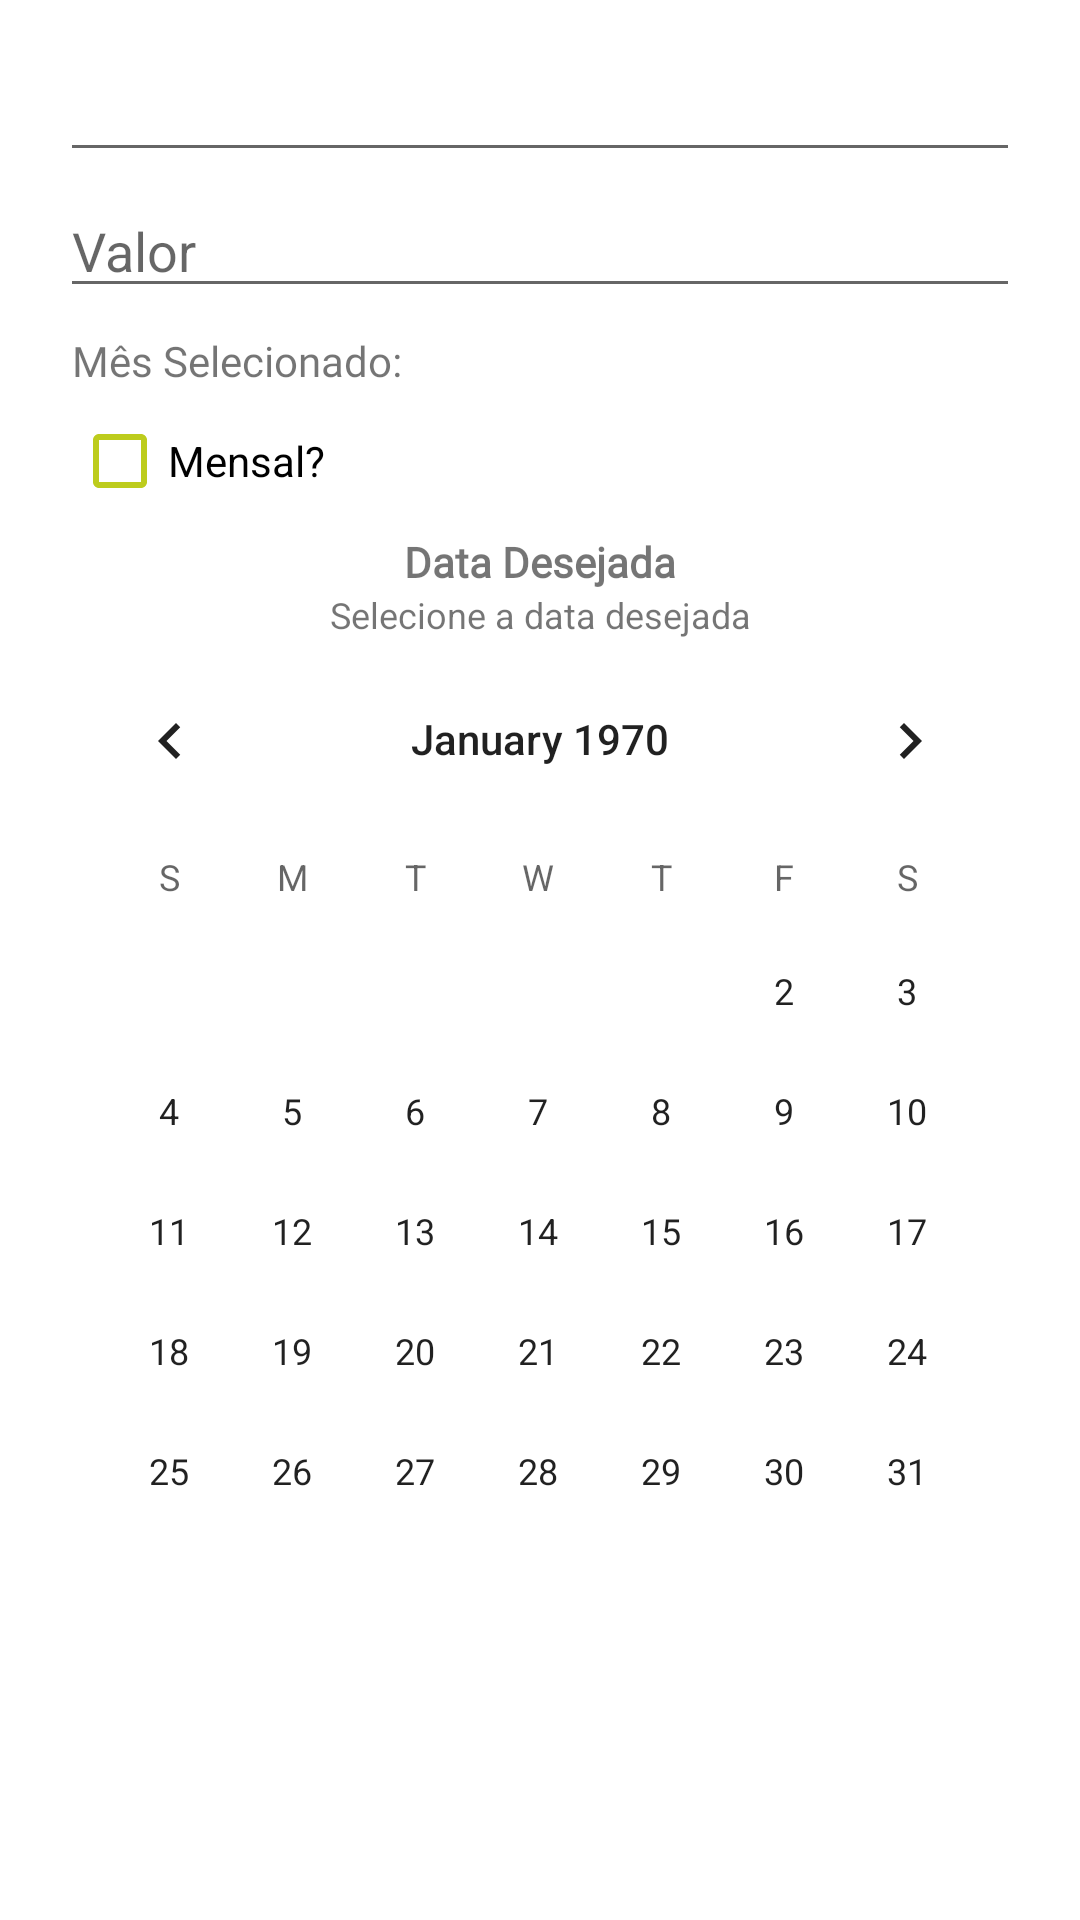

Produce the Android XML layout that renders to this screen, including the resource entries it uses.
<!-- AndroidManifest.xml: application theme Theme.SpendingControl20 -->
<!-- res/layout/dialog_add.xml -->
<?xml version="1.0" encoding="utf-8"?>
<ScrollView xmlns:android="http://schemas.android.com/apk/res/android"
    xmlns:app="http://schemas.android.com/apk/res-auto"
    android:layout_width="match_parent"
    android:layout_height="match_parent"
    android:orientation="vertical">

    <androidx.constraintlayout.widget.ConstraintLayout
        android:layout_width="match_parent"
        android:layout_height="match_parent">

        <EditText
            android:id="@+id/edt_element"
            android:layout_width="0dp"
            android:layout_height="wrap_content"
            android:layout_marginStart="20dp"
            android:layout_marginTop="16dp"
            android:layout_marginEnd="20dp"
            android:inputType="textPersonName"
            app:layout_constraintEnd_toEndOf="parent"
            app:layout_constraintStart_toStartOf="parent"
            app:layout_constraintTop_toTopOf="parent" />

        <EditText
            android:id="@+id/edt_valor"
            android:layout_width="0dp"
            android:layout_height="wrap_content"
            android:layout_marginStart="20dp"
            android:layout_marginTop="4dp"
            android:layout_marginEnd="20dp"
            android:hint="Valor"
            android:inputType="numberDecimal"
            app:layout_constraintEnd_toEndOf="parent"
            app:layout_constraintStart_toStartOf="parent"
            app:layout_constraintTop_toBottomOf="@+id/edt_element" />

        <CalendarView
            android:id="@+id/calendarViewAdd"
            android:layout_width="0dp"
            android:layout_height="wrap_content"
            android:layout_marginStart="16dp"
            android:layout_marginEnd="16dp"
            app:layout_constraintEnd_toEndOf="parent"
            app:layout_constraintHorizontal_bias="0.0"
            app:layout_constraintStart_toStartOf="parent"
            app:layout_constraintTop_toBottomOf="@+id/textView8" />

        <TextView
            android:id="@+id/textView7"
            android:layout_width="wrap_content"
            android:layout_height="wrap_content"
            android:fontFamily="@font/montserrat_medium"
            android:text="Data Desejada"
            android:textStyle="bold"
            app:layout_constraintEnd_toEndOf="@+id/edt_valor"
            app:layout_constraintStart_toStartOf="@+id/edt_valor"
            app:layout_constraintTop_toBottomOf="@+id/cbMensal" />

        <TextView
            android:id="@+id/textView8"
            android:layout_width="wrap_content"
            android:layout_height="wrap_content"
            android:text="Selecione a data desejada"
            android:textSize="12sp"
            app:layout_constraintEnd_toEndOf="@+id/edt_valor"
            app:layout_constraintStart_toStartOf="@+id/edt_valor"
            app:layout_constraintTop_toBottomOf="@+id/textView7" />

        <TextView
            android:id="@+id/txtData"
            android:layout_width="wrap_content"
            android:layout_height="wrap_content"
            android:layout_marginStart="4dp"
            android:layout_marginTop="8dp"
            android:fontFamily="@font/montserrat_medium"
            android:text="Mês Selecionado:"
            app:layout_constraintStart_toStartOf="@+id/edt_valor"
            app:layout_constraintTop_toBottomOf="@+id/edt_valor" />

        <CheckBox
            android:id="@+id/cbMensal"
            android:layout_width="wrap_content"
            android:layout_height="wrap_content"
            android:backgroundTint="@color/teal_200"
            android:buttonTint="@color/teal_200"
            android:drawableTint="@color/teal_200"
            android:foregroundTint="@color/teal_200"
            android:text="Mensal?"
            app:layout_constraintStart_toStartOf="@+id/txtData"
            app:layout_constraintTop_toBottomOf="@+id/txtData" />

    </androidx.constraintlayout.widget.ConstraintLayout>

</ScrollView>
<!-- resources referenced by this layout -->
<resources>
  <color name="teal_200">#BDCC1D</color>
  <style name="Theme.SpendingControl20" parent="Theme.MaterialComponents.DayNight.DarkActionBar">
          
          <item name="colorPrimary">@color/yellow</item>
          <item name="colorPrimaryVariant">@color/purple_700</item>
          <item name="colorOnPrimary">@color/white</item>
          
          <item name="colorSecondary">@color/white</item>
          <item name="colorSecondaryVariant">@color/white</item>
          <item name="colorOnSecondary">@color/black</item>
          <item name="windowActionBar">false</item>
          <item name="windowNoTitle">true</item>
  
          
  
          
  
      </style>
  <color name="yellow">#BDCC1D</color>
  <color name="purple_700">#FF3700B3</color>
  <color name="white">#FFFFFFFF</color>
  <color name="black">#FFFFFFFF</color>
</resources>
